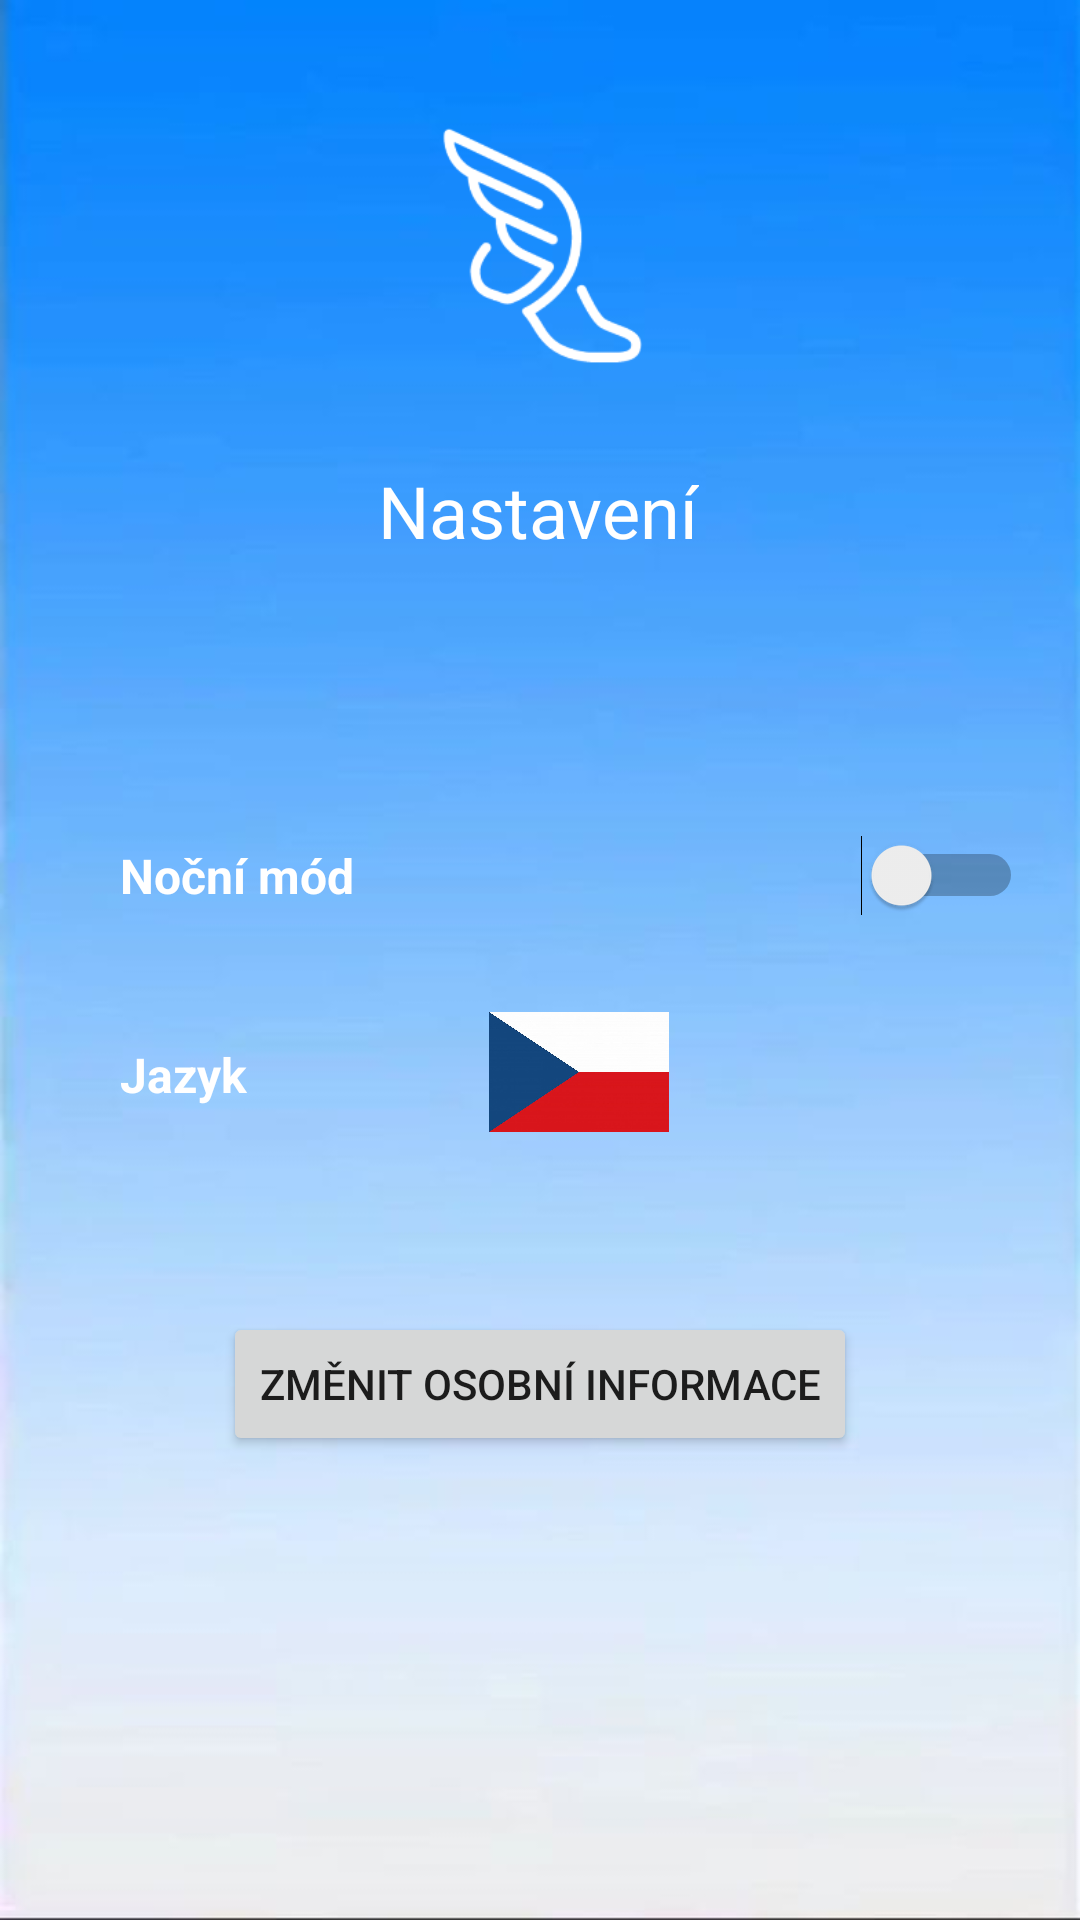

Here is an Android app screen rendered from its layout file. Give the layout XML and the strings, colors and styles it references.
<!-- AndroidManifest.xml: application theme Theme.Hermes -->
<!-- res/layout/activity_settings_cz.xml -->
<?xml version="1.0" encoding="utf-8"?>
<androidx.constraintlayout.widget.ConstraintLayout xmlns:android="http://schemas.android.com/apk/res/android"
    xmlns:app="http://schemas.android.com/apk/res-auto"
    xmlns:tools="http://schemas.android.com/tools"
    android:layout_width="match_parent"
    android:layout_height="match_parent"
    android:background="@drawable/app_background"
    tools:context=".SettingsCz">

    <TextView
        android:id="@+id/textView13"
        android:layout_width="wrap_content"
        android:layout_height="wrap_content"
        android:layout_marginTop="30dp"
        android:text="Nastavení"
        android:textColor="#FFFFFF"
        android:textSize="24sp"
        app:layout_constraintEnd_toEndOf="parent"
        app:layout_constraintHorizontal_bias="0.498"
        app:layout_constraintStart_toStartOf="parent"
        app:layout_constraintTop_toBottomOf="@+id/imageView4" />

    <Switch
        android:id="@+id/switch1"
        android:layout_width="301dp"
        android:layout_height="51dp"
        android:layout_marginStart="40dp"
        android:layout_marginTop="80dp"
        android:text="Noční mód"
        android:textColor="#FFFFFF"
        android:textSize="16sp"
        android:textStyle="bold"
        app:layout_constraintStart_toStartOf="parent"
        app:layout_constraintTop_toBottomOf="@+id/textView13" />

    <ImageButton
        android:id="@+id/imageButton2"
        android:layout_width="60dp"
        android:layout_height="40dp"
        android:layout_marginStart="48dp"
        android:layout_marginTop="20dp"
        android:background="@drawable/flag_cz"
        app:layout_constraintStart_toEndOf="@+id/textView15"
        app:layout_constraintTop_toBottomOf="@+id/switch1" />

    <ImageButton
        android:id="@+id/imageButton3"
        android:layout_width="60dp"
        android:layout_height="40dp"
        android:layout_marginStart="52dp"
        android:layout_marginTop="20dp"
        android:background="@drawable/flag_uk"
        android:onClick="changeLanguage"
        app:layout_constraintStart_toEndOf="@+id/imageButton2"
        app:layout_constraintTop_toBottomOf="@+id/switch1" />

    <TextView
        android:id="@+id/textView15"
        android:layout_width="75dp"
        android:layout_height="wrap_content"
        android:layout_marginStart="40dp"
        android:layout_marginTop="30dp"
        android:elegantTextHeight="false"
        android:text="Jazyk"
        android:textColor="#FFFFFF"
        android:textSize="16sp"
        android:textStyle="bold"
        app:layout_constraintStart_toStartOf="parent"
        app:layout_constraintTop_toBottomOf="@+id/switch1" />

    <ImageView
        android:id="@+id/imageView4"
        android:layout_width="88dp"
        android:layout_height="84dp"
        android:layout_marginTop="40dp"
        app:layout_constraintEnd_toEndOf="parent"
        app:layout_constraintStart_toStartOf="parent"
        app:layout_constraintTop_toTopOf="parent"
        app:srcCompat="@drawable/hermes_lego_no_background_small" />

    <Button
        android:id="@+id/rapidTest"
        android:layout_width="wrap_content"
        android:layout_height="wrap_content"
        android:layout_marginTop="60dp"
        android:onClick="changeAccountDetails"
        android:text="Změnit osobní informace"
        app:cornerRadius="20dp"
        app:iconTint="#CDA8A8"
        app:layout_constraintEnd_toEndOf="parent"
        app:layout_constraintStart_toStartOf="parent"
        app:layout_constraintTop_toBottomOf="@+id/imageButton2" />

    <ImageView
        android:id="@+id/imageView15"
        android:layout_width="59dp"
        android:layout_height="53dp"
        android:onClick="goBack"
        app:layout_constraintStart_toStartOf="parent"
        app:layout_constraintTop_toTopOf="parent"
        app:srcCompat="@drawable/ic_baseline_arrow_left_24" />

</androidx.constraintlayout.widget.ConstraintLayout>
<!-- resources referenced by this layout -->
<resources>
  <!-- drawable app_background: jpg bitmap (drawable, 15618 bytes) -->
  <!-- drawable flag_cz: jpg bitmap (drawable, 15803 bytes) -->
  <!-- drawable hermes_lego_no_background_small: png bitmap (drawable, 11344 bytes) -->
  <style name="Theme.Hermes" parent="Theme.MaterialComponents.DayNight.DarkActionBar">
          
          <item name="colorPrimary">#296CA1</item>
          <item name="colorPrimaryVariant">#296CA1</item>
          <item name="colorOnPrimary">@color/white</item>
          
          <item name="colorSecondary">@color/teal_200</item>
          <item name="colorSecondaryVariant">@color/teal_700</item>
          <item name="colorOnSecondary">@color/black</item>
          
          <item name="android:statusBarColor" tools:targetApi="l">?attr/colorPrimaryVariant</item>
          
      </style>
  <!-- not gathered from this repository: default colours our renderer supplied (Android Studio template values) -->
  <color name="teal_200">#FF03DAC5</color>
  <color name="teal_700">#FF018786</color>
  <color name="black">#FF000000</color>
  <color name="white">#FFFFFFFF</color>
</resources>
